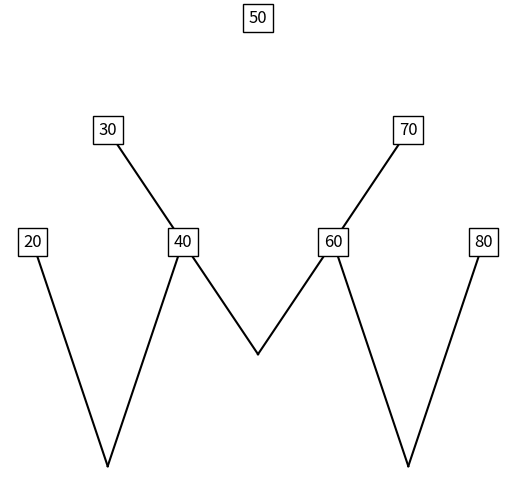

The script that saved this image:
# пример визуализации дерева
import matplotlib.pyplot as plt


class Node:
    def __init__(self, key):
        self.left = None
        self.right = None
        self.val = key


def insert(root, key):
    if root is None:
        return Node(key)
    else:
        if root.val == key:
            return root
        elif root.val < key:
            root.right = insert(root.right, key)
        else:
            root.left = insert(root.left, key)
    return root


def plot_tree(root, x, y, dx, dy):
    if root is None:
        return

    plt.text(x, y, root.val, fontsize=12, ha='center', va='center', bbox=dict(facecolor='white', edgecolor='black'))

    if root.left is not None:
        plt.plot([x, x - dx], [y - dy, y - 1], 'k-')
        plot_tree(root.left, x - dx, y - 1, dx / 2, dy)
          
    if root.right is not None:
        plt.plot([x, x + dx], [y - dy, y - 1], 'k-')
        plot_tree(root.right, x + dx, y - 1, dx / 2, dy)


# Создаем дерево и добавляем элементы
root = None
root = insert(root, 50)
root = insert(root, 30)
root = insert(root, 20)
root = insert(root, 40)
root = insert(root, 70)
root = insert(root, 60)
root = insert(root, 80)

# Визуализируем дерево
fig, ax = plt.subplots()
plt.axis('off')
plot_tree(root, 0, 0, 3, 3)
plt.show()